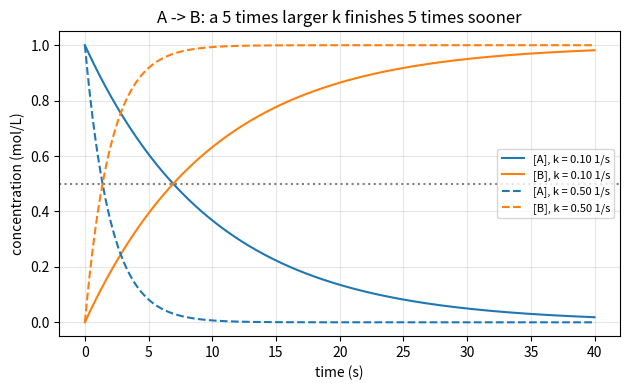
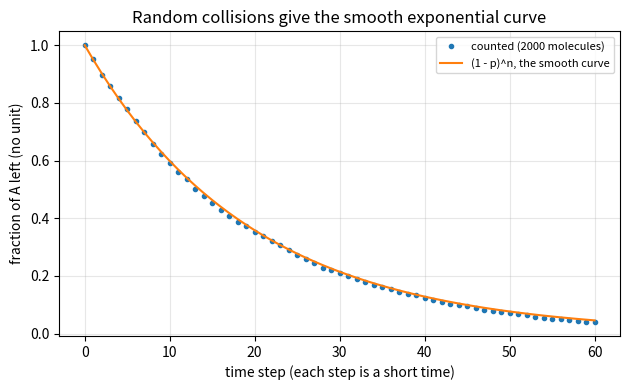

The script that saved these images, in order:
"""Session 1 (Level 1): reactions take time, and four things change the speed.

Run:  python start.py 1
"""
# %% [markdown]
# # Session 1: reactions take time
# **A. Real-world problem.** Milk goes sour in a day on the table and in a week in the fridge.
# Hydrogen peroxide in a bottle lasts months, but a drop of a catalyst (even a bit of raw liver
# or manganese dioxide) makes it fizz at once. Chemical reactions have a *speed*. Today we draw
# the simplest picture of it: a concentration-versus-time curve for A -> B, and we see what a
# faster rate constant does to it.

# %%
import pathlib

import numpy as np

OUT = (pathlib.Path(__file__).resolve().parent if "__file__" in globals() else pathlib.Path(".")) / "out"


# %% [markdown]
# ## Step 1: the curve for A -> B
# Molecules of A turn into B. The more A there is, the more often A molecules collide with
# something useful, so the rate is proportional to the concentration of A:
#
#     rate = k [A]          [A] = A0 * exp(-k t)
#
# `k` is the *rate constant* (units 1/s). A big k means a fast reaction. B is what A has lost:
# [B] = A0 - [A].

# %%
def conc_A(t, A0, k):
    """Concentration of A (mol/L) at time t (s) for A -> B with rate constant k (1/s)."""
    return A0 * np.exp(-k * np.asarray(t, dtype=float))


def conc_B(t, A0, k):
    return A0 - conc_A(t, A0, k)


def half_life(k):
    """Time (s) for half of A to react. It does not depend on how much A you start with."""
    return float(np.log(2.0) / k)


def time_to_fraction(k, fraction):
    """Time (s) until the given fraction (0 to 1, exclusive of 1) of A has turned into B."""
    return float(np.log(1.0 / (1.0 - fraction)) / k)


# %% [markdown]
# ## Step 2: a catalyst and a hotter pot change k
# A catalyst (or a higher temperature) does not change what the reaction ends with; it changes
# k. We model "a catalyst that makes the step f times faster" simply as k -> f * k.

# %%
def with_catalyst(k, factor):
    return k * factor


# %% [markdown]
# ## Step 3: why the curve looks like that - count molecules
# Take 2000 molecules. In each tiny time step every remaining A molecule has the same small
# chance p of reacting (a "lucky collision"). Nobody tells the molecules to slow down; the curve
# bends because fewer A molecules are left to react.

# %%
def count_molecules(n=2000, p=0.05, steps=60, seed=1):
    """Number of A molecules left after each step (index 0 = start). p = chance per step."""
    rng = np.random.default_rng(seed)
    left = [n]
    for _ in range(steps):
        reacted = rng.random(left[-1]) < p
        left.append(left[-1] - int(reacted.sum()))
    return np.array(left)


# %%
if __name__ == "__main__":
    import matplotlib.pyplot as plt

    OUT.mkdir(exist_ok=True)
    t = np.linspace(0, 40, 400)
    fig, ax = plt.subplots(figsize=(6.4, 4))
    for f, ls in ((1, "-"), (5, "--")):
        k = with_catalyst(0.10, f)
        ax.plot(t, conc_A(t, 1.0, k), ls, color="tab:blue", label=f"[A], k = {k:.2f} 1/s")
        ax.plot(t, conc_B(t, 1.0, k), ls, color="tab:orange", label=f"[B], k = {k:.2f} 1/s")
    ax.axhline(0.5, color="gray", ls=":")
    ax.set_xlabel("time (s)")
    ax.set_ylabel("concentration (mol/L)")
    ax.set_title("A -> B: a 5 times larger k finishes 5 times sooner")
    ax.grid(alpha=0.3)
    ax.legend(fontsize=8)
    fig.tight_layout()
    fig.savefig(OUT / "a_to_b.png", dpi=120)

    steps = 60
    counts = count_molecules(2000, 0.05, steps)
    fig2, ax2 = plt.subplots(figsize=(6.4, 4))
    ax2.plot(range(steps + 1), counts / 2000, "o", ms=3, label="counted (2000 molecules)")
    ax2.plot(range(steps + 1), 0.95 ** np.arange(steps + 1), "-", label="(1 - p)^n, the smooth curve")
    ax2.set_xlabel("time step (each step is a short time)")
    ax2.set_ylabel("fraction of A left (no unit)")
    ax2.set_title("Random collisions give the smooth exponential curve")
    ax2.grid(alpha=0.3)
    ax2.legend(fontsize=8)
    fig2.tight_layout()
    fig2.savefig(OUT / "molecule_count.png", dpi=120)

    k = 0.10
    print(f"k = {k} 1/s: [A] at 10 s = {float(conc_A(10, 1.0, k)):.3f} mol/L (A0 = 1.0)")
    print(f"half-life = {half_life(k):.2f} s;  90% converted after {time_to_fraction(k, 0.9):.1f} s")
    k5 = with_catalyst(k, 5)
    print(f"with a 5x catalyst: half-life {half_life(k5):.2f} s;  90% after {time_to_fraction(k5, 0.9):.1f} s")
    print("counted fraction left after 60 steps:", counts[-1] / 2000, " smooth:", round(0.95 ** 60, 4))

# %% [markdown]
# ## Where this stops
# Here k was just a number we typed in. Session 2 asks where k comes from (temperature, activation
# energy, catalyst) and what happens if the rate depends on [A] differently.
